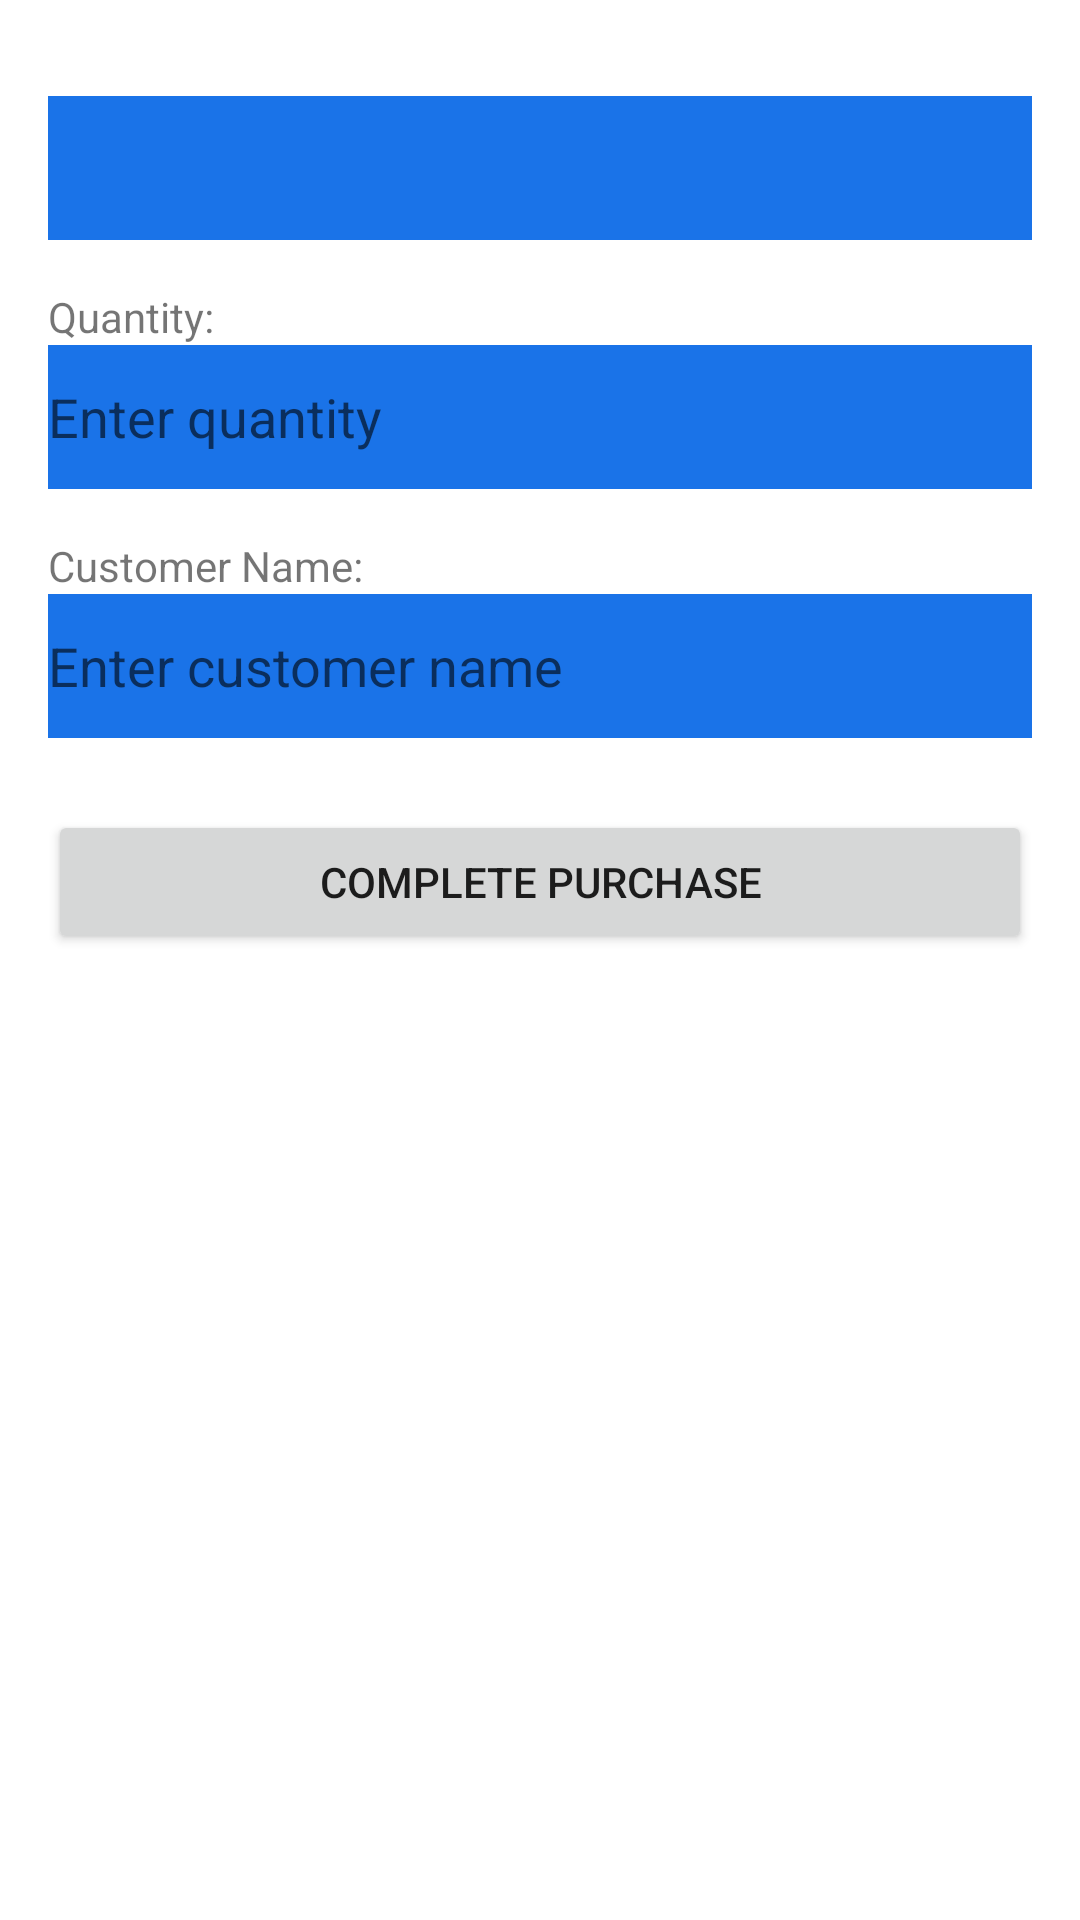

Android layout source for this screen:
<!-- AndroidManifest.xml: application theme Theme.Pharma3ync -->
<!-- res/layout/activity_purchase_log.xml -->
<?xml version="1.0" encoding="utf-8"?>
<LinearLayout xmlns:android="http://schemas.android.com/apk/res/android"
    xmlns:tools="http://schemas.android.com/tools"
    android:layout_width="match_parent"
    android:layout_height="match_parent"
    android:orientation="vertical"
    android:padding="16dp">

    <TextView
        android:id="@+id/noStockText"
        android:layout_width="match_parent"
        android:layout_height="wrap_content"
        android:text="No medicines available in stock"
        android:visibility="gone"
        android:textSize="18sp"/>

    <Spinner
        android:id="@+id/medicineSpinner"
        android:layout_width="match_parent"
        android:layout_height="wrap_content"
        android:layout_marginTop="16dp"
        android:background="@color/blue"
        android:minHeight="48dp" />

    <TextView
        android:id="@+id/quantityLabel"
        android:layout_width="wrap_content"
        android:layout_height="wrap_content"
        android:text="Quantity:"
        android:layout_marginTop="16dp"/>

    <EditText
        android:id="@+id/quantityInput"
        android:layout_width="match_parent"
        android:layout_height="wrap_content"
        android:background="@color/blue"
        android:hint="Enter quantity"
        android:inputType="number"
        android:minHeight="48dp" />

    <TextView
        android:id="@+id/customerLabel"
        android:layout_width="wrap_content"
        android:layout_height="wrap_content"
        android:text="Customer Name:"
        android:layout_marginTop="16dp"/>

    <EditText
        android:id="@+id/customerNameInput"
        android:layout_width="match_parent"
        android:layout_height="wrap_content"
        android:background="@color/blue"
        android:hint="Enter customer name"
        android:minHeight="48dp" />

    <Button
        android:id="@+id/completePurchaseButton"
        android:layout_width="match_parent"
        android:layout_height="wrap_content"
        android:text="Complete Purchase"
        android:layout_marginTop="24dp"/>

    <ScrollView
        android:layout_width="match_parent"
        android:layout_height="wrap_content"
        android:layout_marginTop="16dp">

        <TextView
            android:id="@+id/receiptTextView"
            android:layout_width="match_parent"
            android:layout_height="wrap_content"
            android:textSize="14sp"
            android:visibility="gone"
            android:padding="8dp"
            android:background="@android:color/white"
            android:textColor="@android:color/black"/>
    </ScrollView>
</LinearLayout>
<!-- resources referenced by this layout -->
<resources>
  <color name="blue">#1A73E8</color>
  <style name="Theme.Pharma3ync" parent="Theme.MaterialComponents.DayNight.NoActionBar">
          
          <item name="colorPrimary">@color/blue</item>
          <item name="colorPrimaryVariant">@color/blue</item>
          <item name="colorOnPrimary">@color/white</item>
          <item name="colorSecondary">@color/gray</item>
  
          
          <item name="android:statusBarColor">@color/white</item>
          <item name="android:navigationBarColor">@color/white</item>
          <item name="android:windowBackground">@color/background</item>
      </style>
  <color name="white">#FFFFFF</color>
  <color name="gray">#9E9E9E</color>
  <color name="background">#FFFFFF</color>
</resources>
